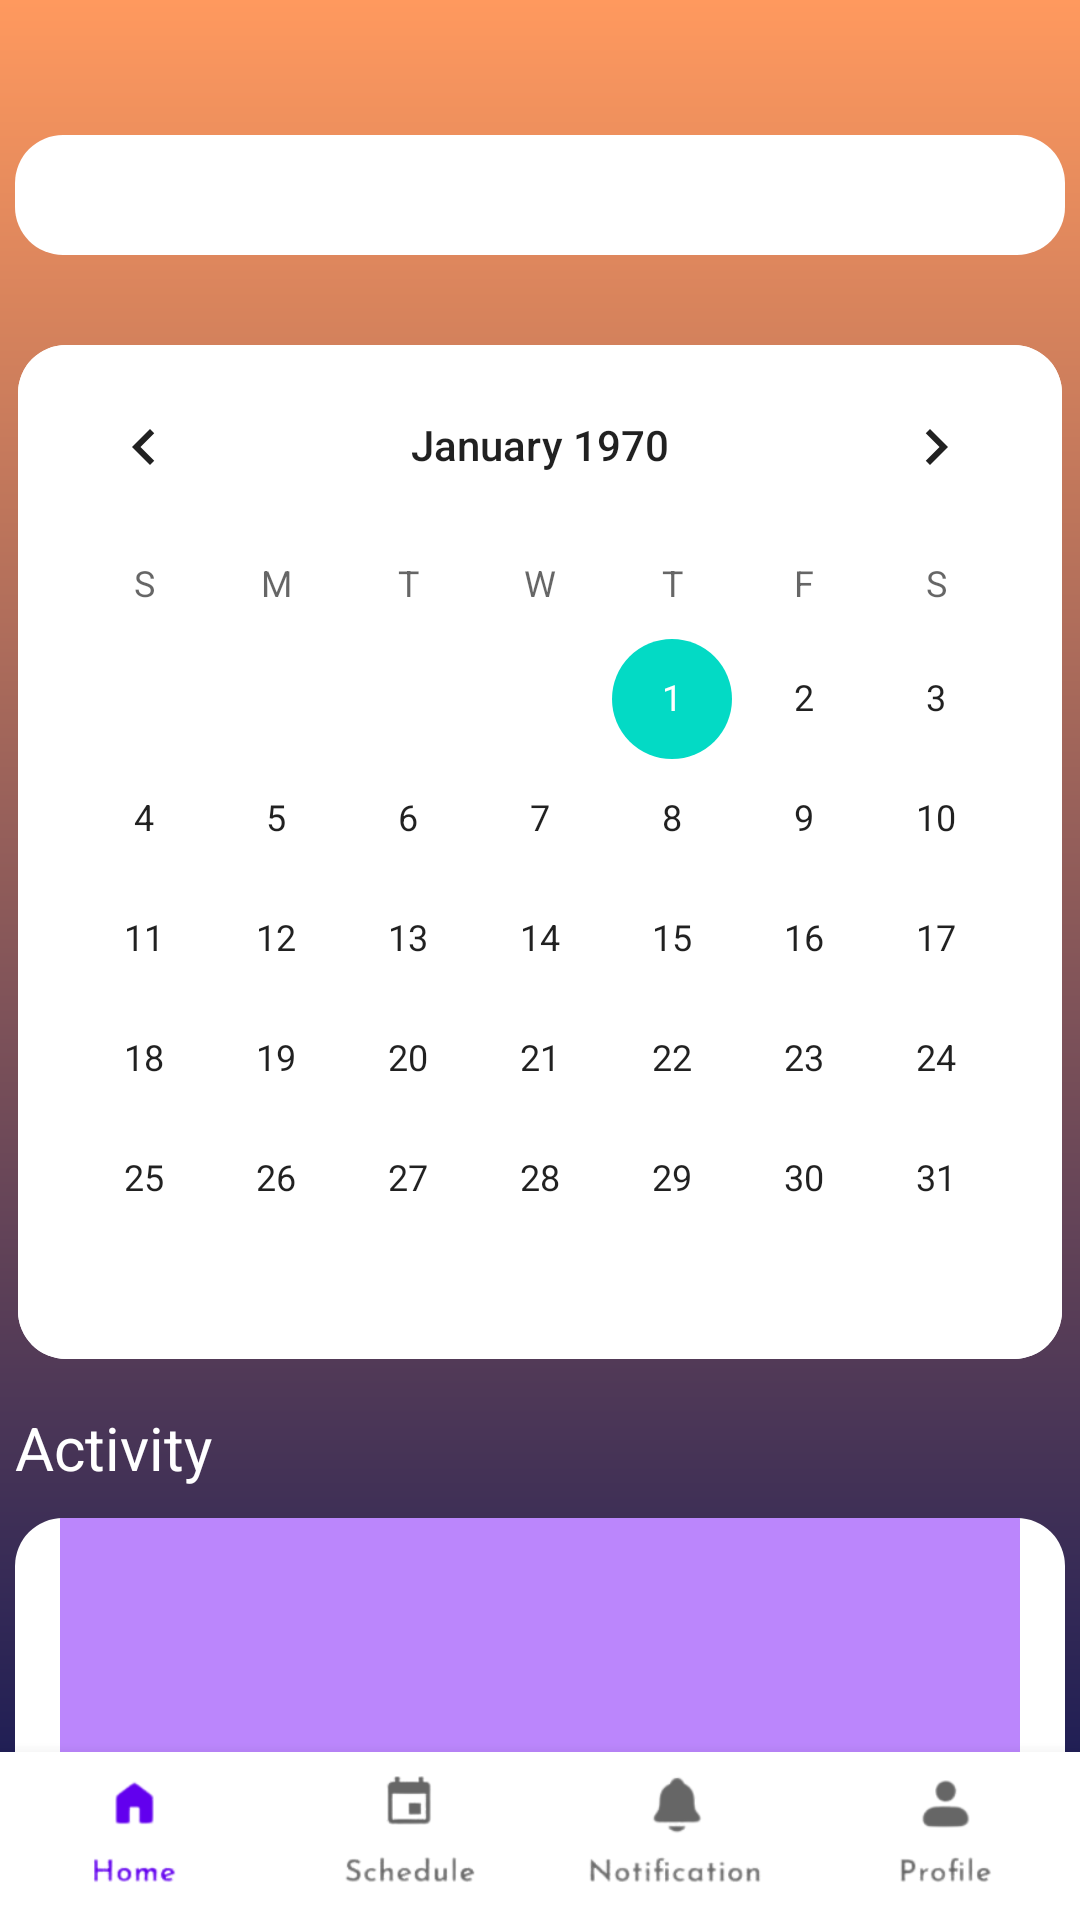

Write the Android layout XML for this screen, with the resource values it uses.
<!-- AndroidManifest.xml: application theme Theme.AoLMobileProgramming -->
<!-- res/layout/fragment_schedule.xml -->
<?xml version="1.0" encoding="utf-8"?>
<androidx.constraintlayout.widget.ConstraintLayout xmlns:android="http://schemas.android.com/apk/res/android"
    xmlns:app="http://schemas.android.com/apk/res-auto"
    xmlns:tools="http://schemas.android.com/tools"
    android:layout_width="match_parent"
    android:layout_height="match_parent"
    android:background="@drawable/gradient_background_schedule">

    <LinearLayout
        android:id="@+id/containerLayout"
        android:layout_width="wrap_content"
        android:layout_height="match_parent"
        android:orientation="vertical"
        android:layout_marginTop="45dp"
        app:layout_constraintTop_toTopOf="parent"
        app:layout_constraintStart_toStartOf="parent"
        app:layout_constraintEnd_toEndOf="parent"
        app:layout_constraintBottom_toBottomOf="parent"
        android:gravity="center">

        <FrameLayout
            android:layout_width="350dp"
            android:layout_height="40dp"
            android:background="@drawable/rounded_corner"
            android:layout_marginBottom="30dp"/>

        <CalendarView
            android:id="@+id/calendarView"
            android:layout_width="wrap_content"
            android:layout_height="wrap_content"
            android:background="@drawable/rounded_corner"
            tools:layout_editor_absoluteX="30dp"
            tools:layout_editor_absoluteY="106dp" />

        <TextView
            android:id="@+id/activityText"
            android:layout_width="wrap_content"
            android:layout_height="wrap_content"
            android:text="Activity"
            android:textSize="20dp"
            android:textColor="#ffff"
            android:layout_marginTop="16dp"
            android:layout_gravity="left"/>

        <FrameLayout
            android:layout_width="350dp"
            android:layout_height="match_parent"
            android:background="@drawable/rounded_corner"
            android:layout_marginTop="10dp"
            app:layout_constraintTop_toBottomOf="@id/activityText"
            app:layout_constraintBottom_toBottomOf="parent"
            app:layout_constraintStart_toStartOf="@id/calendarView"
            app:layout_constraintEnd_toEndOf="@id/calendarView">

            <FrameLayout
                android:layout_width="320dp"
                android:layout_height="match_parent"
                android:background="@color/purple_200"
                android:layout_gravity="center">

                <FrameLayout
                    android:layout_width="match_parent"
                    android:layout_height="60dp"
                    android:id="@+id/event_box"/>

            </FrameLayout>

        </FrameLayout>



    </LinearLayout>

    <com.google.android.material.bottomnavigation.BottomNavigationView
        android:id="@+id/bottomNavigationView"
        android:layout_width="match_parent"
        android:layout_height="wrap_content"
        app:layout_constraintBottom_toBottomOf="parent"
        app:layout_constraintEnd_toEndOf="parent"
        app:layout_constraintStart_toStartOf="parent"
        app:menu="@menu/bottom_nav_menu"
        app:itemIconSize="70dp"
        app:labelVisibilityMode="unlabeled"/>
</androidx.constraintlayout.widget.ConstraintLayout>
<!-- resources referenced by this layout -->
<resources>
  <!-- drawable gradient_background_schedule (drawable) -->
  <?xml version="1.0" encoding="utf-8"?>
  
  <shape xmlns:android="http://schemas.android.com/apk/res/android">
      <gradient
          android:endColor="#FF995E"
          android:startColor="#0B1354"
          android:angle="90" />
  </shape>
  <!-- drawable rounded_corner (drawable) -->
  <?xml version="1.0" encoding="utf-8"?>
  
  <shape xmlns:android="http://schemas.android.com/apk/res/android">
      <solid android:color="@android:color/white" />
      <corners android:radius="16dp" /> 
  </shape>
  <style name="Theme.AoLMobileProgramming" parent="Theme.MaterialComponents.DayNight.DarkActionBar">
          
          <item name="colorPrimary">@color/purple_500</item>
          <item name="colorPrimaryVariant">@color/purple_700</item>
          <item name="colorOnPrimary">@color/white</item>
          
          <item name="colorSecondary">@color/teal_200</item>
          <item name="colorSecondaryVariant">@color/teal_700</item>
          <item name="colorOnSecondary">@color/black</item>
          
          <item name="android:statusBarColor">?attr/colorPrimaryVariant</item>
          
      </style>
  <!-- not gathered from this repository: default colours our renderer supplied (Android Studio template values) -->
  <color name="purple_200">#FFBB86FC</color>
  <color name="purple_500">#FF6200EE</color>
  <color name="purple_700">#FF3700B3</color>
  <color name="teal_200">#FF03DAC5</color>
  <color name="teal_700">#FF018786</color>
  <color name="black">#FF000000</color>
  <color name="white">#FFFFFFFF</color>
</resources>
